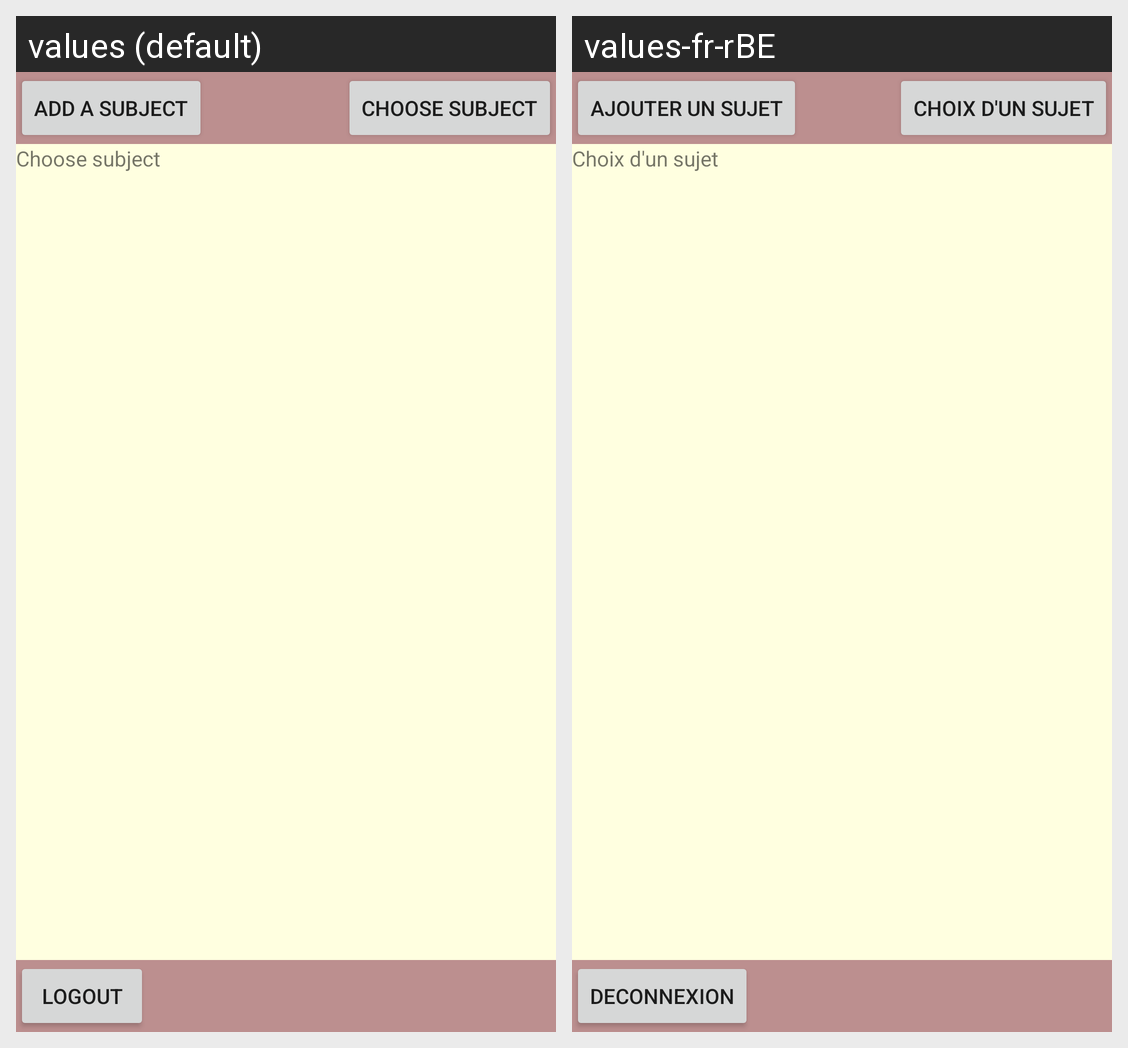

Locale-by-locale string values for the Android screen shown in this grid:
Android screen res/layout/activity_menu.xml rendered under 2 locales, left to right: values (default), values-fr-rBE. Device: Nexus 5 (rendered at 1080×1920; each locale shown at half size, 540×960, under a caption strip naming it); theme Theme.Forum.
Strings drawn on this screen, with the default value and each locale's value (text and hints the layout hard-codes, and strings that could not be matched under every locale, appear in the picture but are not listed):

addSubject
  values: Add a subject
  values-fr-rBE: Ajouter un sujet

Txt_choose_subject
  values: Choose subject
  values-fr-rBE: Choix d'un sujet

Logout
  values: Logout
  values-fr-rBE: Deconnexion
